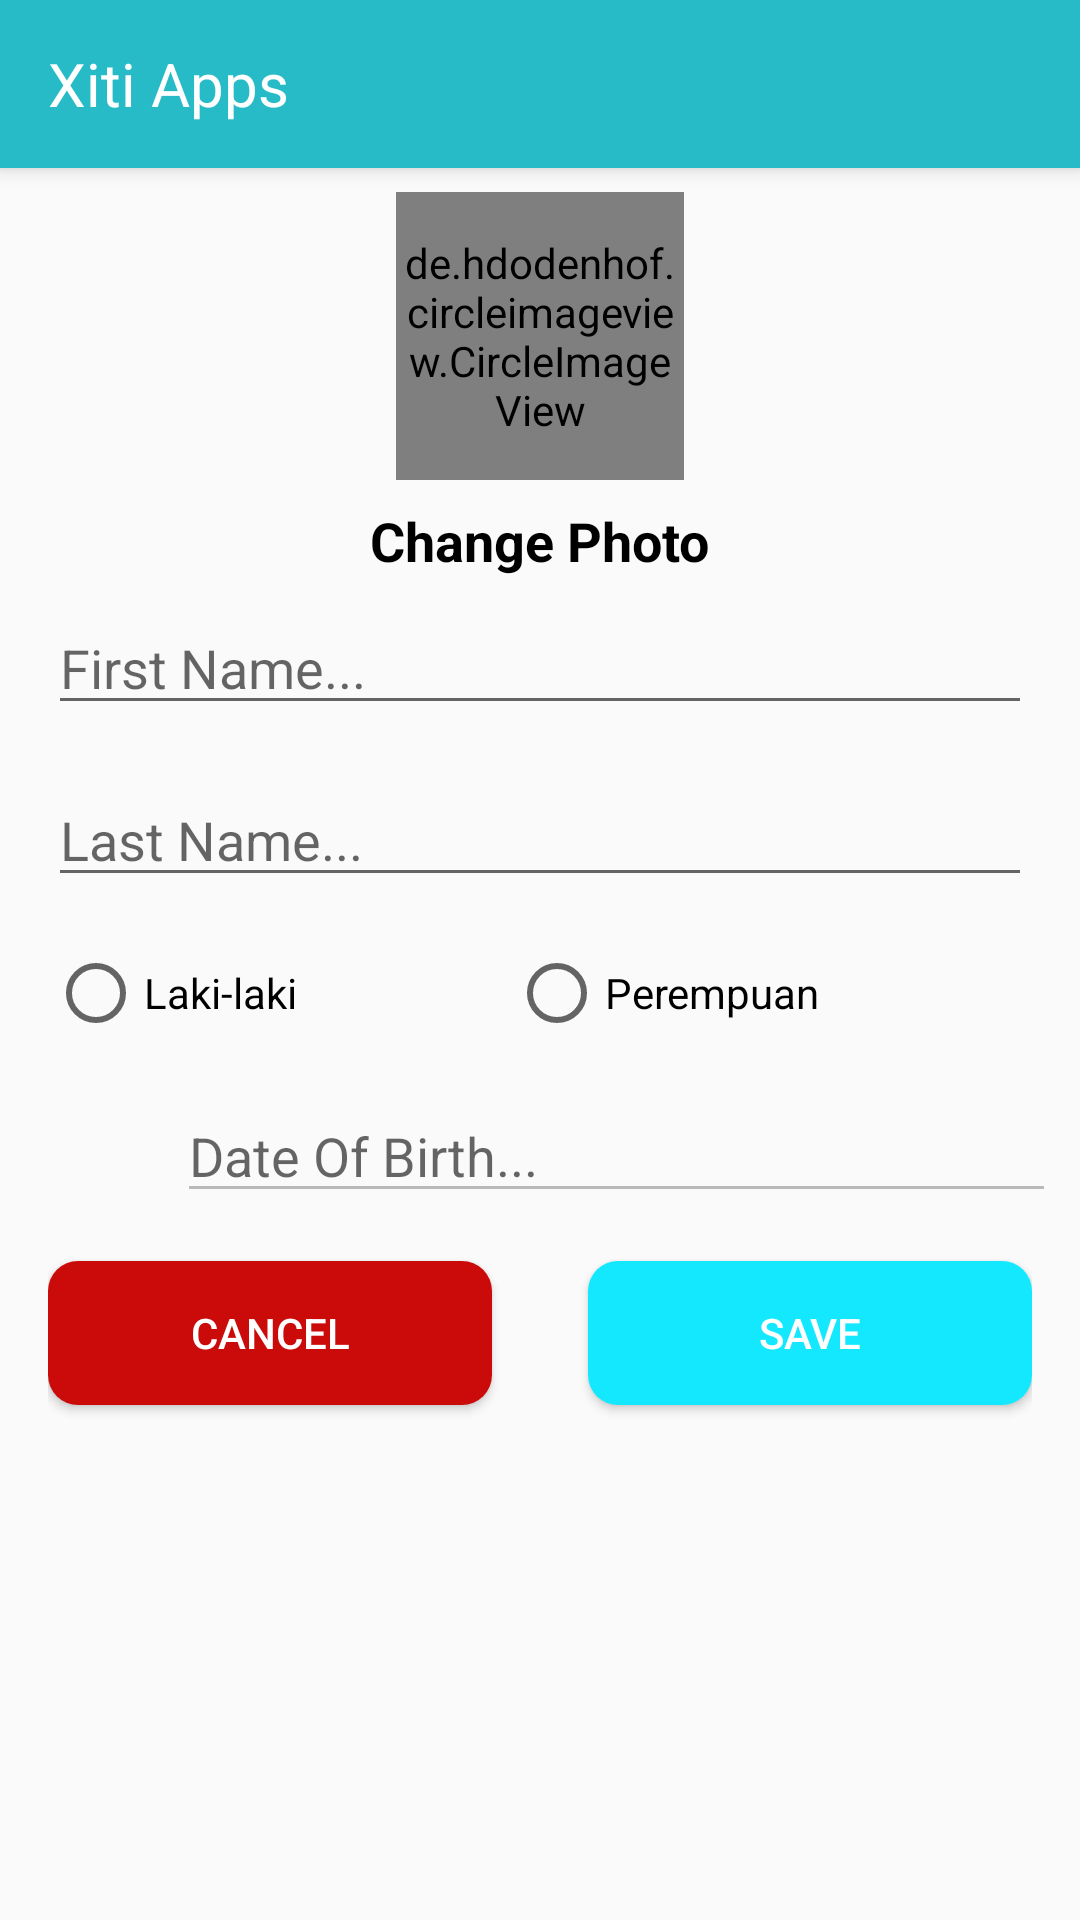

Android layout source for this screen:
<!-- AndroidManifest.xml: application theme Theme.AppCompat.Light.NoActionBar -->
<!-- res/layout/activity_edit_profile.xml -->
<?xml version="1.0" encoding="utf-8"?>
<android.support.constraint.ConstraintLayout xmlns:android="http://schemas.android.com/apk/res/android"
    xmlns:app="http://schemas.android.com/apk/res-auto"
    xmlns:tools="http://schemas.android.com/tools"
    android:layout_width="match_parent"
    android:layout_height="match_parent"
    tools:context=".EditProfileActivity"
    android:fillViewport="true">

    <android.support.v7.widget.Toolbar
        android:id="@+id/actionBar"
        android:layout_width="match_parent"
        android:layout_height="?attr/actionBarSize"
        android:background="#26bbc7"
        android:elevation="4dp"
        android:theme="@style/ThemeOverlay.AppCompat.ActionBar"
        app:layout_constraintEnd_toEndOf="parent"
        app:layout_constraintStart_toStartOf="parent"
        app:layout_constraintTop_toTopOf="parent"
        app:popupTheme="@style/ThemeOverlay.AppCompat.Light">

        <TextView
            android:layout_width="wrap_content"
            android:layout_height="wrap_content"
            android:text="Xiti Apps"
            android:textColor="#FFFFFF"
            android:textSize="20sp" />
    </android.support.v7.widget.Toolbar>

    <ScrollView
        android:layout_width="0dp"
        android:layout_height="0dp"
        android:layout_below="@+id/actionBar"
        android:fillViewport="true"
        app:layout_constraintBottom_toBottomOf="parent"
        app:layout_constraintEnd_toEndOf="parent"
        app:layout_constraintStart_toStartOf="parent"
        app:layout_constraintTop_toBottomOf="@+id/actionBar">

        <android.support.constraint.ConstraintLayout
            android:layout_width="match_parent"
            android:layout_height="match_parent">

            <de.hdodenhof.circleimageview.CircleImageView
                android:id="@+id/imgProfilePic"
                android:layout_width="96dp"
                android:layout_height="96dp"
                android:layout_marginStart="8dp"
                android:layout_marginLeft="8dp"
                android:layout_marginTop="8dp"
                android:layout_marginEnd="8dp"
                android:layout_marginRight="8dp"
                android:src="@drawable/empty_profile"
                app:layout_constraintEnd_toEndOf="parent"
                app:layout_constraintStart_toStartOf="parent"
                app:layout_constraintTop_toTopOf="parent" />

            <TextView
                android:id="@+id/txtGantiFoto"
                android:layout_width="wrap_content"
                android:layout_height="wrap_content"
                android:layout_marginStart="8dp"
                android:layout_marginLeft="8dp"
                android:layout_marginTop="8dp"
                android:layout_marginEnd="8dp"
                android:layout_marginRight="8dp"
                android:text="Change Photo"
                android:textColor="#000000"
                android:textSize="18sp"
                android:textStyle="bold"
                app:layout_constraintEnd_toEndOf="parent"
                app:layout_constraintStart_toStartOf="parent"
                app:layout_constraintTop_toBottomOf="@+id/imgProfilePic" />

            <EditText
                android:id="@+id/txtFirstName"
                android:layout_width="0dp"
                android:layout_height="wrap_content"
                android:layout_marginStart="16dp"
                android:layout_marginLeft="16dp"
                android:layout_marginTop="8dp"
                android:layout_marginEnd="16dp"
                android:layout_marginRight="16dp"
                android:ems="10"
                android:hint="First Name..."
                android:inputType="textPersonName"
                app:layout_constraintEnd_toEndOf="parent"
                app:layout_constraintHorizontal_bias="0.0"
                app:layout_constraintStart_toStartOf="parent"
                app:layout_constraintTop_toBottomOf="@+id/txtGantiFoto" />

            <EditText
                android:id="@+id/txtLastName"
                android:layout_width="0dp"
                android:layout_height="wrap_content"
                android:layout_marginStart="16dp"
                android:layout_marginLeft="16dp"
                android:layout_marginTop="16dp"
                android:layout_marginEnd="16dp"
                android:layout_marginRight="16dp"
                android:ems="10"
                android:hint="Last Name..."
                android:inputType="textPersonName"
                app:layout_constraintEnd_toEndOf="parent"
                app:layout_constraintHorizontal_bias="1.0"
                app:layout_constraintStart_toStartOf="parent"
                app:layout_constraintTop_toBottomOf="@+id/txtFirstName" />

            <RadioGroup
                android:id="@+id/radioGroup3"
                android:layout_width="0dp"
                android:layout_height="wrap_content"
                android:layout_marginStart="16dp"
                android:layout_marginLeft="16dp"
                android:layout_marginTop="16dp"
                android:layout_marginEnd="16dp"
                android:layout_marginRight="16dp"
                android:orientation="horizontal"
                app:layout_constraintEnd_toEndOf="parent"
                app:layout_constraintStart_toStartOf="parent"
                app:layout_constraintTop_toBottomOf="@+id/txtLastName">

                <RadioButton
                    android:id="@+id/rbMale"
                    android:layout_width="wrap_content"
                    android:layout_height="wrap_content"
                    android:layout_weight="1"
                    android:text="Laki-laki" />

                <RadioButton
                    android:id="@+id/rbFemale"
                    android:layout_width="wrap_content"
                    android:layout_height="wrap_content"
                    android:layout_weight="1"
                    android:text="Perempuan" />
            </RadioGroup>

            <EditText
                android:id="@+id/txtDateOfBirth"
                android:layout_width="0dp"
                android:layout_height="wrap_content"
                android:layout_marginStart="8dp"
                android:layout_marginLeft="8dp"
                android:layout_marginTop="16dp"
                android:layout_marginEnd="8dp"
                android:layout_marginRight="8dp"
                android:clickable="false"
                android:ems="10"
                android:enabled="false"
                android:hint="Date Of Birth..."
                android:inputType="textPersonName"
                app:layout_constraintEnd_toEndOf="parent"
                app:layout_constraintStart_toEndOf="@+id/imgCalendar"
                app:layout_constraintTop_toBottomOf="@+id/radioGroup3" />

            <ImageView
                android:id="@+id/imgCalendar"
                android:layout_width="35dp"
                android:layout_height="35dp"
                android:layout_marginStart="16dp"
                android:layout_marginLeft="16dp"
                android:layout_marginTop="16dp"
                android:src="@drawable/calendar"
                app:layout_constraintStart_toStartOf="parent"
                app:layout_constraintTop_toBottomOf="@+id/radioGroup3" />

            <LinearLayout
                android:layout_width="0dp"
                android:layout_height="wrap_content"
                android:layout_marginStart="16dp"
                android:layout_marginLeft="16dp"
                android:layout_marginTop="8dp"
                android:layout_marginEnd="16dp"
                android:layout_marginRight="16dp"
                app:layout_constraintEnd_toEndOf="parent"
                app:layout_constraintStart_toStartOf="parent"
                app:layout_constraintTop_toBottomOf="@+id/txtDateOfBirth">

                <Button
                    android:id="@+id/btnCancel"
                    android:layout_width="wrap_content"
                    android:layout_height="wrap_content"
                    android:layout_marginTop="8dp"
                    android:layout_marginEnd="16dp"
                    android:layout_marginRight="16dp"
                    android:layout_marginBottom="8dp"
                    android:layout_weight="1"
                    android:background="@drawable/rounded_button_red"
                    android:text="Cancel"
                    android:textColor="#ffffff"
                    app:layout_constraintBottom_toBottomOf="parent"
                    app:layout_constraintEnd_toEndOf="parent"
                    app:layout_constraintHorizontal_weight="1"
                    app:layout_constraintTop_toBottomOf="@+id/txtDateOfBirth" />

                <Button
                    android:id="@+id/btnUbahProfile"
                    android:layout_width="wrap_content"
                    android:layout_height="wrap_content"
                    android:layout_marginStart="16dp"
                    android:layout_marginLeft="16dp"
                    android:layout_marginTop="8dp"
                    android:layout_weight="1"
                    android:background="@drawable/rounded_button_blue"
                    android:text="Save"
                    android:textColor="#ffffff"
                    app:layout_constraintHorizontal_weight="1"
                    app:layout_constraintStart_toStartOf="parent"
                    app:layout_constraintTop_toBottomOf="@+id/txtDateOfBirth" />
            </LinearLayout>

        </android.support.constraint.ConstraintLayout>
    </ScrollView>

</android.support.constraint.ConstraintLayout>
<!-- resources referenced by this layout -->
<resources>
  <!-- drawable rounded_button_blue (drawable) -->
  <?xml version="1.0" encoding="utf-8"?>
  <shape android:shape="rectangle"
      xmlns:android="http://schemas.android.com/apk/res/android" >
      <corners
          android:radius="10dp"/>
      <solid
          android:color="#FF14E8FF"/>
  </shape>
  <!-- drawable rounded_button_red (drawable) -->
  <?xml version="1.0" encoding="utf-8"?>
  <shape android:shape="rectangle"
      xmlns:android="http://schemas.android.com/apk/res/android" >
      <corners
          android:radius="10dp"/>
      <solid
          android:color="#CB0A0A"/>
  </shape>
</resources>
